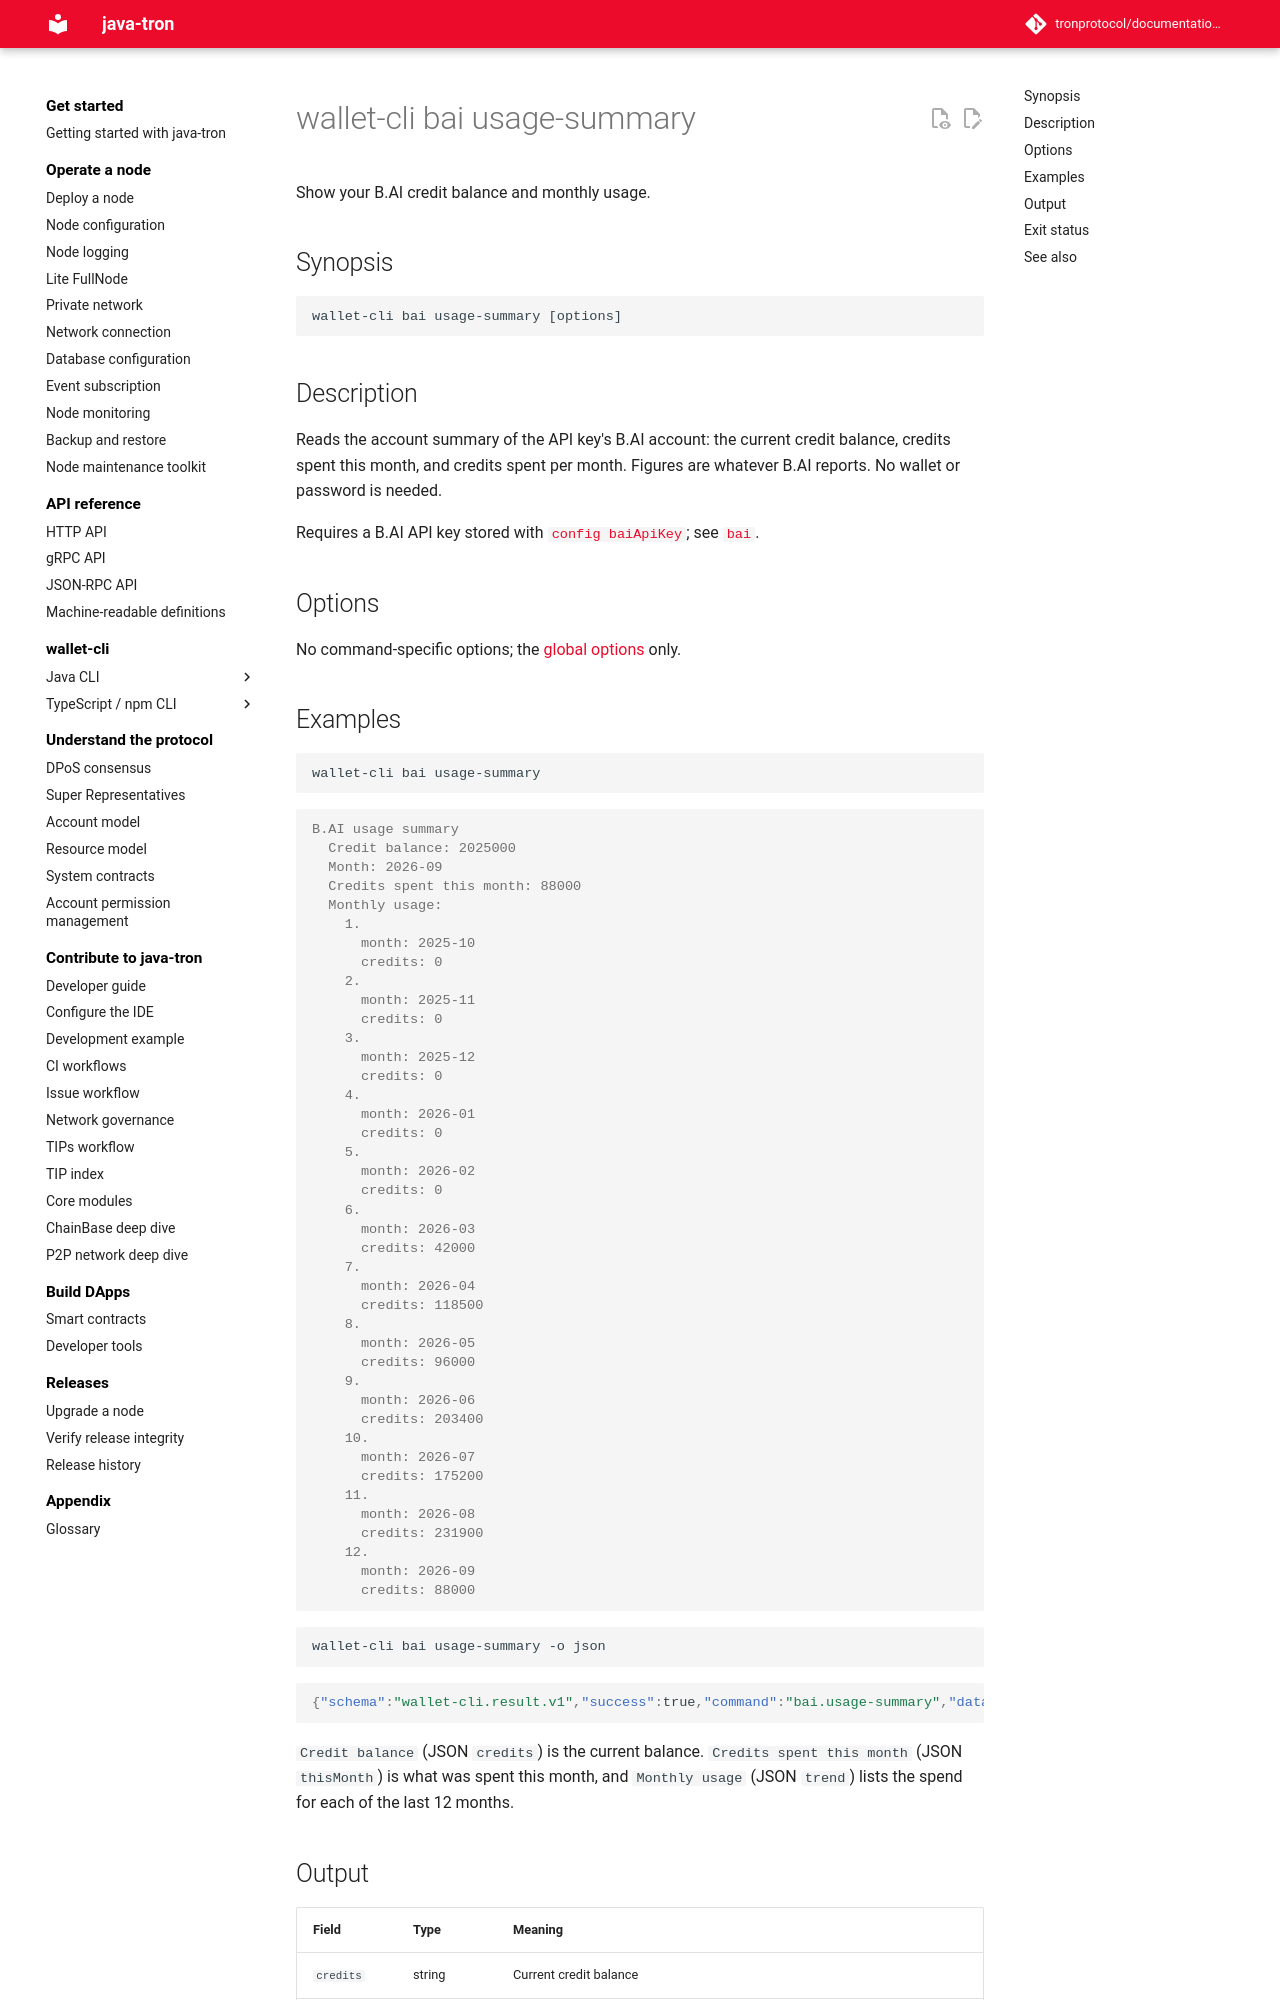

repository: tronprotocol/documentation-en · page: clients/wallet-cli/typescript/commands/bai/usage-summary/index.html · generator: mkdocs

# wallet-cli bai usage-summary

Show your B.AI credit balance and monthly usage.

## Synopsis

```
wallet-cli bai usage-summary [options]
```

## Description

Reads the account summary of the API key's B.AI account: the current credit balance, credits spent this month, and credits spent per month. Figures are whatever B.AI reports. No wallet or password is needed.

Requires a B.AI API key stored with [`config baiApiKey`](../config.md); see [`bai`](index.md#the-api-key).

## Options

No command-specific options; the [global options](../index.md#global-options-every-command) only.

## Examples

```bash
wallet-cli bai usage-summary
```

```console
B.AI usage summary
  Credit balance: 2025000
  Month: 2026-09
  Credits spent this month: 88000
  Monthly usage:
    1.
      month: 2025-10
      credits: 0
    2.
      month: 2025-11
      credits: 0
    3.
      month: 2025-12
      credits: 0
    4.
      month: 2026-01
      credits: 0
    5.
      month: 2026-02
      credits: 0
    6.
      month: 2026-03
      credits: 42000
    7.
      month: 2026-04
      credits: 118500
    8.
      month: 2026-05
      credits: 96000
    9.
      month: 2026-06
      credits: 203400
    10.
      month: 2026-07
      credits: 175200
    11.
      month: 2026-08
      credits: 231900
    12.
      month: 2026-09
      credits: 88000
```

```bash
wallet-cli bai usage-summary -o json
```

```json
{"schema":"wallet-cli.result.v1","success":true,"command":"bai.usage-summary","data":{"credits":"2025000","thisMonth":{"month":"2026-09","credits":"88000"},"trend":[{"month":"2025-10","credits":"0"},{"month":"2025-11","credits":"0"},{"month":"2025-12","credits":"0"},{"month":"2026-01","credits":"0"},{"month":"2026-02","credits":"0"},{"month":"2026-03","credits":"42000"},{"month":"2026-04","credits":"118500"},{"month":"2026-05","credits":"96000"},{"month":"2026-06","credits":"203400"},{"month":"2026-07","credits":"175200"},{"month":"2026-08","credits":"231900"},{"month":"2026-09","credits":"88000"}]},"meta":{"durationMs":1119,"warnings":[]}}
```

`Credit balance` (JSON `credits`) is the current balance. `Credits spent this month` (JSON `thisMonth`) is what was spent this month, and `Monthly usage` (JSON `trend`) lists the spend for each of the last 12 months.
